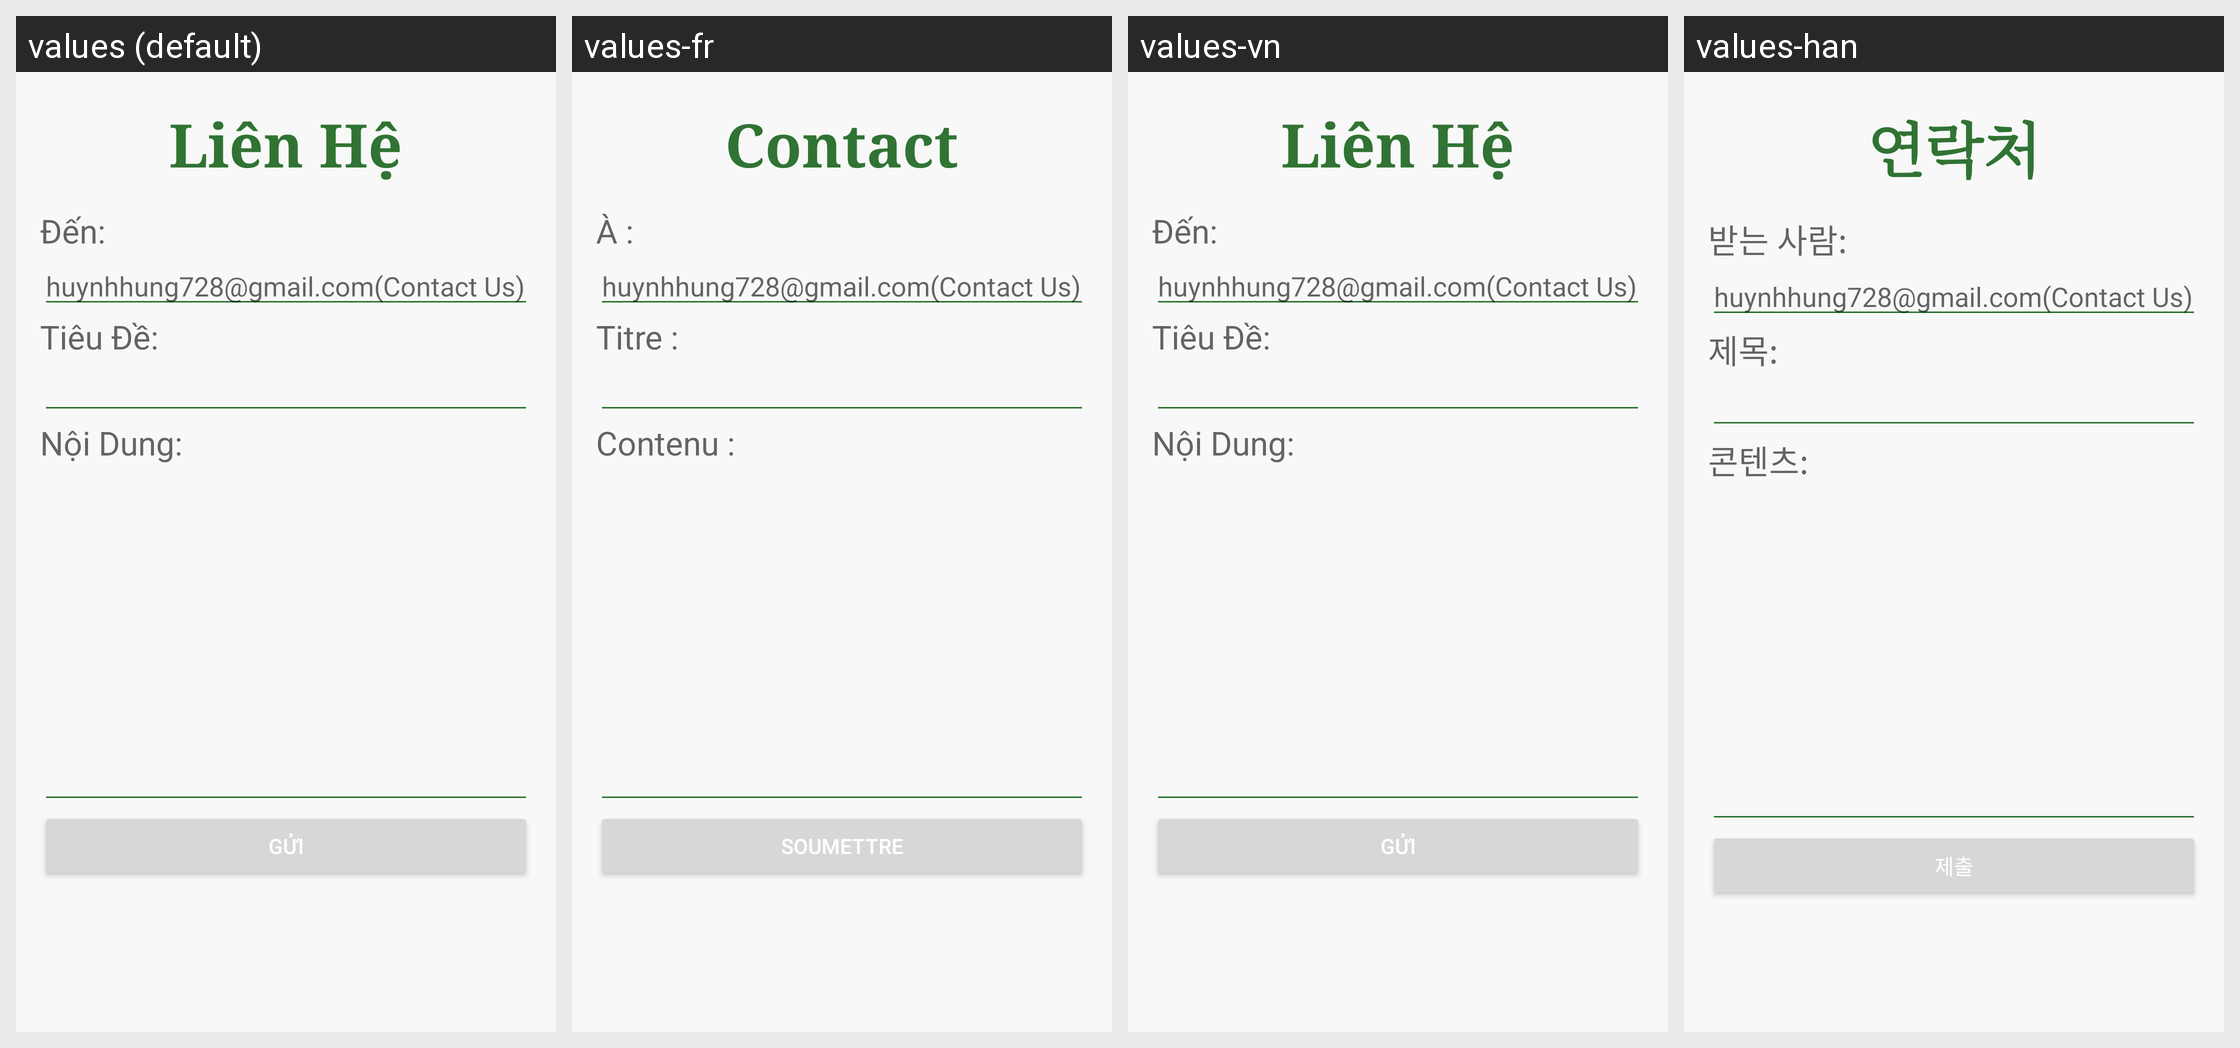

Locale-by-locale string values for the Android screen shown in this grid:
Android screen res/layout/activity_lien_he.xml rendered under 4 locales, left to right: values (default), values-fr, values-vn, values-han. Device: Nexus 5 (rendered at 1080×1920; each locale shown at half size, 540×960, under a caption strip naming it); theme Theme.VegetableOrganic.
Other locales in the repository, not shown: values-en.
Strings drawn on this screen, with the default value and each locale's value (text and hints the layout hard-codes, and strings that could not be matched under every locale, appear in the picture but are not listed):

li_n_h
  values: Liên Hệ
  values-fr: Contact
  values-vn: Liên Hệ
  values-han: 연락처

n
  values: Đến:
  values-fr: À :
  values-vn: Đến:
  values-han: 받는 사람:

ti_u
  values: Tiêu Đề:
  values-fr: Titre :
  values-vn: Tiêu Đề:
  values-han: 제목:

n_i_dung
  values: Nội Dung:
  values-fr: Contenu :
  values-vn: Nội Dung:
  values-han: 콘텐츠:

g_i
  values: Gửi
  values-fr: Soumettre
  values-vn: Gửi
  values-han: 제출
